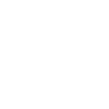
t = 0.00 s
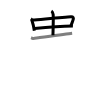
t = 4.50 s
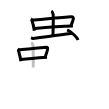
t = 9.25 s
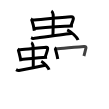
t = 13.75 s
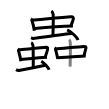
t = 15.50 s
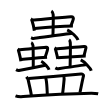
t = 23.00 s

The animated SVG that drew these frames (rendered in a browser with its animation timeline set to each time). Animation: 23 SMIL elements (animate=23); one cycle of 23.00 s.

<svg width="109px" height="109px" viewBox="0 0 px 109px" xmlns="http://www.w3.org/2000/svg" xmlns:xlink="http://www.w3.org/1999/xlink" xml:space="preserve" version="1.1"  baseProfile="full">
<path d="M30.89,18.69c0.56,0.36,0.91,1.28,1.07,1.75c0.69,2,1.84,6.76,2.36,10.3" style="fill:none;stroke:black;stroke-width:3;opacity:0">
  <animate attributeType="CSS" attributeName="opacity" from="0" to="1" begin="0s" dur="1s" repeatCount="0" fill="freeze" />
</path>
<path d="M32.38,20.09c8.6-0.7,32.34-3.02,38.56-3.29c2.43-0.1,2.71,1.15,2.29,2.66c-0.59,2.12-1.45,3.61-2.23,6.26" style="fill:none;stroke:black;stroke-width:3;opacity:0">
  <animate attributeType="CSS" attributeName="opacity" from="0" to="1" begin="1s" dur="1s" repeatCount="0" fill="freeze" />
</path>
<path d="M34.25,28.56c6.92-0.7,27.94-2.44,38.63-2.59" style="fill:none;stroke:black;stroke-width:3;opacity:0">
  <animate attributeType="CSS" attributeName="opacity" from="0" to="1" begin="2s" dur="1s" repeatCount="0" fill="freeze" />
</path>
<path d="M51.41,11c0.97,0.55,1.54,2.47,1.74,3.58c0.19,1.1,0,13.77-0.19,20.64" style="fill:none;stroke:black;stroke-width:3;opacity:0">
  <animate attributeType="CSS" attributeName="opacity" from="0" to="1" begin="3s" dur="1s" repeatCount="0" fill="freeze" />
</path>
<path d="M31.06,37.71c1.07,0.38,1.71,0.84,2.77,0.75c1.07-0.09,31.7-4.39,38.31-5.13" style="fill:none;stroke:black;stroke-width:3;opacity:0">
  <animate attributeType="CSS" attributeName="opacity" from="0" to="1" begin="4s" dur="1s" repeatCount="0" fill="freeze" />
</path>
<path d="M67.21,29.78c3.83,1.8,9.89,7.4,10.85,10.2" style="fill:none;stroke:black;stroke-width:3;opacity:0">
  <animate attributeType="CSS" attributeName="opacity" from="0" to="1" begin="5s" dur="1s" repeatCount="0" fill="freeze" />
</path>
<path d="M17.73,48.88c0.37,0.25,0.63,0.87,0.7,1.2c0.5,2.38,1.78,6.66,2.49,11.17" style="fill:none;stroke:black;stroke-width:3;opacity:0">
  <animate attributeType="CSS" attributeName="opacity" from="0" to="1" begin="6s" dur="1s" repeatCount="0" fill="freeze" />
</path>
<path d="M18.7,49.83c5.63-0.48,23.34-2.35,27.41-2.53c1.59-0.07,1.66,0.76,1.5,1.82c-0.37,2.46-1.36,4.26-2.45,8.33" style="fill:none;stroke:black;stroke-width:3;opacity:0">
  <animate attributeType="CSS" attributeName="opacity" from="0" to="1" begin="7s" dur="1s" repeatCount="0" fill="freeze" />
</path>
<path d="M20.74,59.52c4.53-0.48,19.96-1.72,26.3-2.16" style="fill:none;stroke:black;stroke-width:3;opacity:0">
  <animate attributeType="CSS" attributeName="opacity" from="0" to="1" begin="8s" dur="1s" repeatCount="0" fill="freeze" />
</path>
<path d="M31.23,42.65c0.96,0.43,1.54,1.96,1.73,2.82c0.19,0.87,0.31,16.02,0.31,22.13" style="fill:none;stroke:black;stroke-width:3;opacity:0">
  <animate attributeType="CSS" attributeName="opacity" from="0" to="1" begin="9s" dur="1s" repeatCount="0" fill="freeze" />
</path>
<path d="M16.05,69.67c0.73,0.41,2.11,0.92,2.85,0.82c0.73-0.1,20.07-3.95,26.45-5.29" style="fill:none;stroke:black;stroke-width:3;opacity:0">
  <animate attributeType="CSS" attributeName="opacity" from="0" to="1" begin="10s" dur="1s" repeatCount="0" fill="freeze" />
</path>
<path d="M41.28,61.29c2.75,1.49,7.09,6.11,7.78,8.42" style="fill:none;stroke:black;stroke-width:3;opacity:0">
  <animate attributeType="CSS" attributeName="opacity" from="0" to="1" begin="11s" dur="1s" repeatCount="0" fill="freeze" />
</path>
<path d="M54.57,47.69c0.43,0.24,0.74,0.84,0.82,1.16c0.58,2.32,1.57,5.73,2.39,10.12" style="fill:none;stroke:black;stroke-width:3;opacity:0">
  <animate attributeType="CSS" attributeName="opacity" from="0" to="1" begin="12s" dur="1s" repeatCount="0" fill="freeze" />
</path>
<path d="M55.71,48.99c6.55-0.46,23.67-2.3,28.4-2.48c1.85-0.07,2.01,0.76,1.75,1.77c-0.5,1.95-1.2,5.37-1.96,7.73" style="fill:none;stroke:black;stroke-width:3;opacity:0">
  <animate attributeType="CSS" attributeName="opacity" from="0" to="1" begin="13s" dur="1s" repeatCount="0" fill="freeze" />
</path>
<path d="M58.02,57.68c5.27-0.47,20.24-1.32,27.61-1.76" style="fill:none;stroke:black;stroke-width:3;opacity:0">
  <animate attributeType="CSS" attributeName="opacity" from="0" to="1" begin="14s" dur="1s" repeatCount="0" fill="freeze" />
</path>
<path d="M69.05,39.74c0.65,0.4,1.04,1.8,1.17,2.61c0.13,0.8,0,19.23-0.13,24.24" style="fill:none;stroke:black;stroke-width:3;opacity:0">
  <animate attributeType="CSS" attributeName="opacity" from="0" to="1" begin="15s" dur="1s" repeatCount="0" fill="freeze" />
</path>
<path d="M55.34,67.92c0.74,0.42,1.66,0.94,2.41,0.83c0.74-0.11,24.18-3.3,28.78-4.13" style="fill:none;stroke:black;stroke-width:3;opacity:0">
  <animate attributeType="CSS" attributeName="opacity" from="0" to="1" begin="16s" dur="1s" repeatCount="0" fill="freeze" />
</path>
<path d="M80.75,59.94c3.71,1.9,9.59,7.82,10.52,10.78" style="fill:none;stroke:black;stroke-width:3;opacity:0">
  <animate attributeType="CSS" attributeName="opacity" from="0" to="1" begin="17s" dur="1s" repeatCount="0" fill="freeze" />
</path>
<path d="M26.41,76.86c0.67,0.82,1.53,1.84,1.67,2.54c1.12,5.52,2.59,10.69,3.36,16.35" style="fill:none;stroke:black;stroke-width:3;opacity:0">
  <animate attributeType="CSS" attributeName="opacity" from="0" to="1" begin="18s" dur="1s" repeatCount="0" fill="freeze" />
</path>
<path d="M28.61,78.6c11.8-1.13,47.46-4.04,52.41-4.49c1.71-0.16,2.75,0.91,2.5,1.81c-1.01,3.74-2.54,11.99-3.57,16.6" style="fill:none;stroke:black;stroke-width:3;opacity:0">
  <animate attributeType="CSS" attributeName="opacity" from="0" to="1" begin="19s" dur="1s" repeatCount="0" fill="freeze" />
</path>
<path d="M45.44,77.78c0.28,0.53,0.56,0.96,0.68,1.62c0.94,5.12,0.96,10.1,1.2,15.59" style="fill:none;stroke:black;stroke-width:3;opacity:0">
  <animate attributeType="CSS" attributeName="opacity" from="0" to="1" begin="20s" dur="1s" repeatCount="0" fill="freeze" />
</path>
<path d="M63.35,76.76c0.44,0.52,0.89,1.28,0.82,1.97c-0.42,4.38-0.84,9.76-1.59,14.97" style="fill:none;stroke:black;stroke-width:3;opacity:0">
  <animate attributeType="CSS" attributeName="opacity" from="0" to="1" begin="21s" dur="1s" repeatCount="0" fill="freeze" />
</path>
<path d="M15.5,95.89c1.99,0.71,5.65,0.86,7.64,0.71c17.94-1.35,45.69-3.1,68.06-3.45c3.32-0.05,5.31,0.33,6.97,0.69" style="fill:none;stroke:black;stroke-width:3;opacity:0">
  <animate attributeType="CSS" attributeName="opacity" from="0" to="1" begin="22s" dur="1s" repeatCount="0" fill="freeze" />
</path>
</svg>
